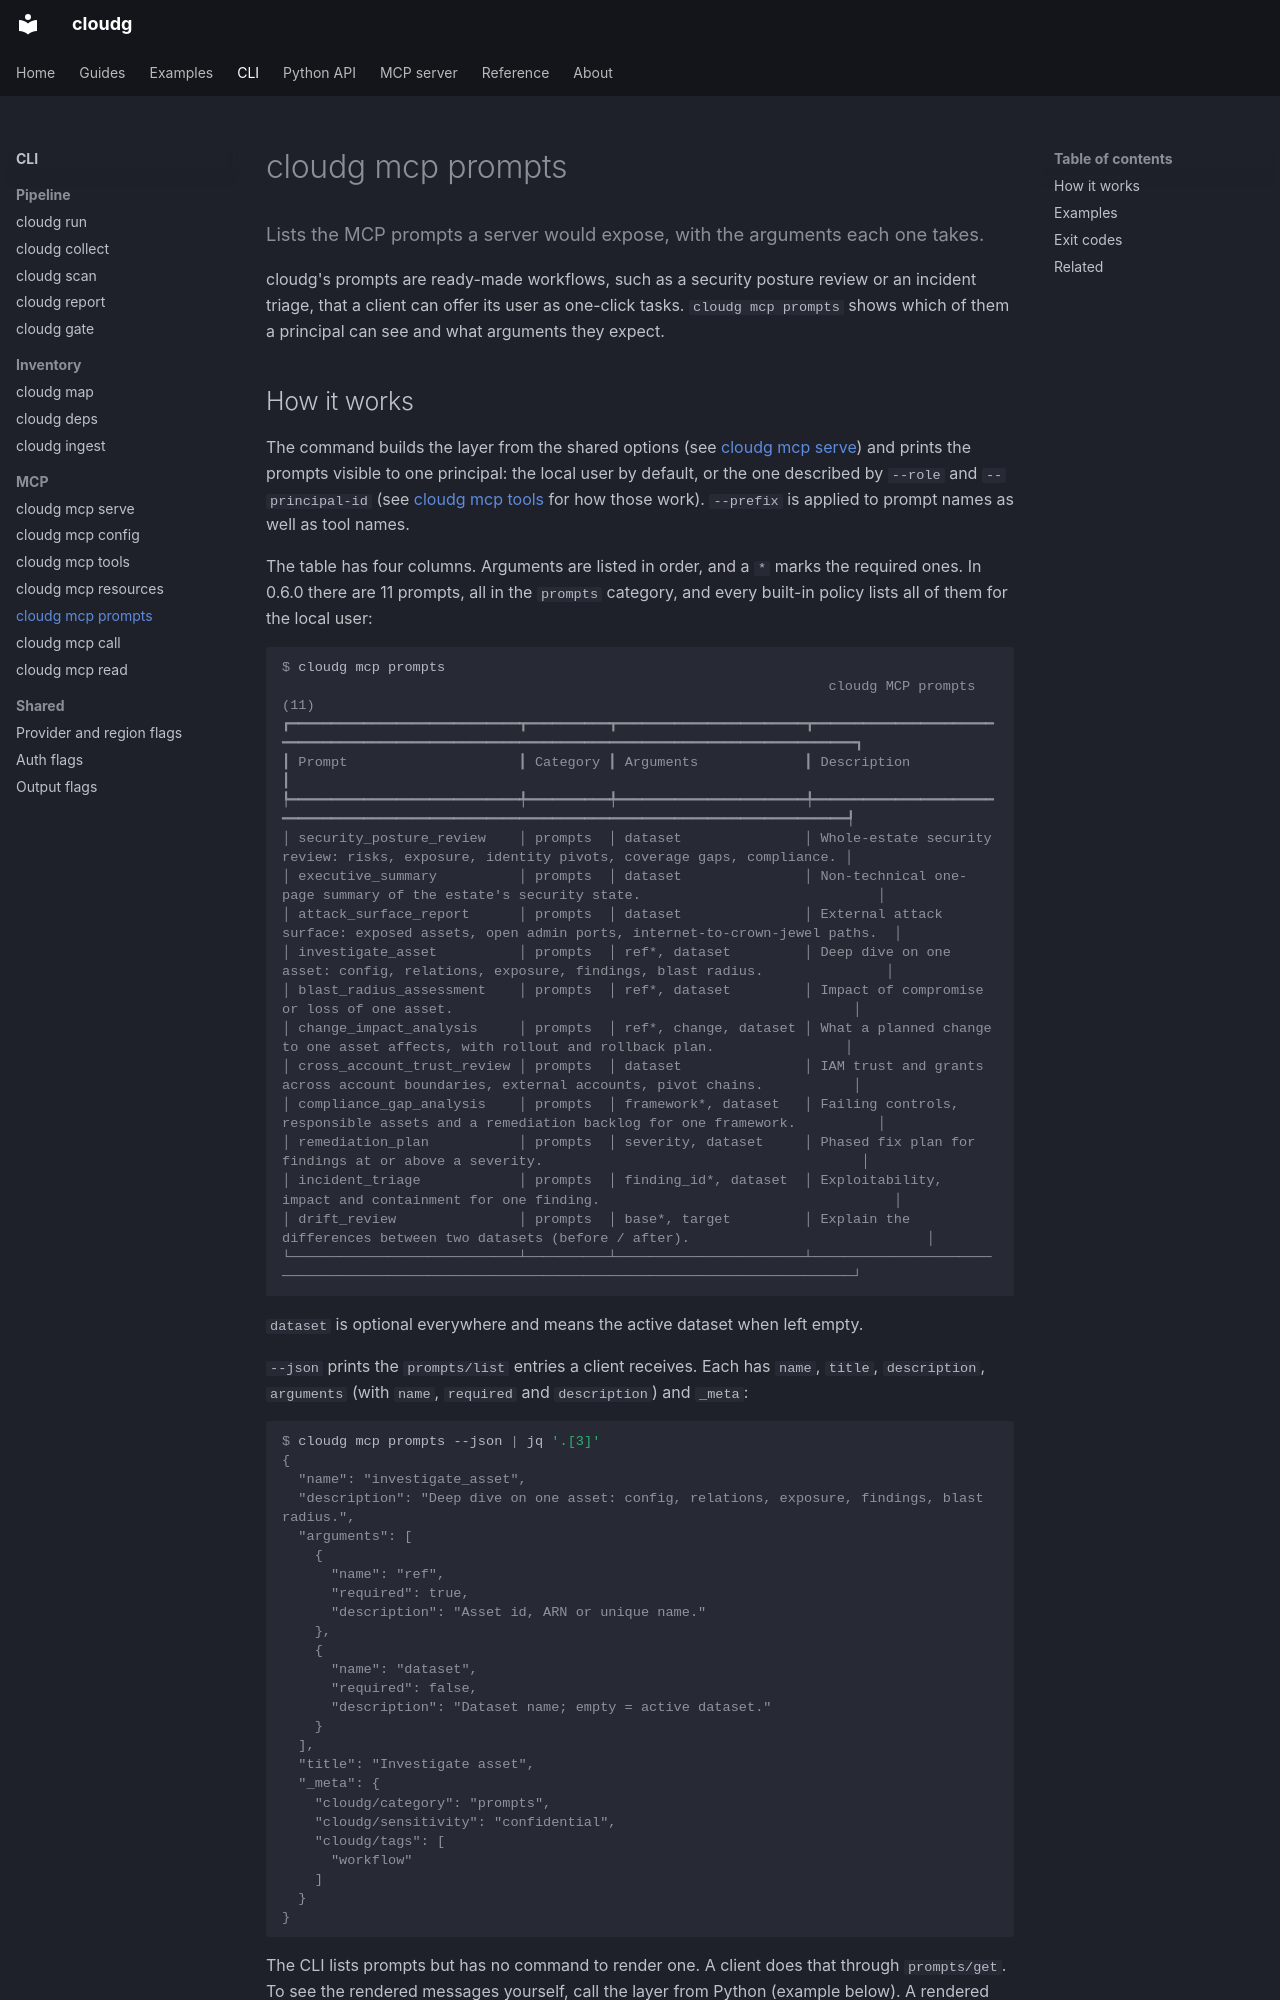

repository: morpheuslord/cloudg · page: cli/mcp-prompts/index.html · generator: mkdocs

---
description: Lists the MCP prompts a server would expose, with the arguments each one takes.
command: mcp prompts
---

Lists the MCP prompts a server would expose, with the arguments each one takes.
{ .lede }

cloudg's prompts are ready-made workflows, such as a security posture review or an incident triage, that a client can offer its user as one-click tasks. `cloudg mcp prompts` shows which of them a principal can see and what arguments they expect.

<!-- cloudg:cli-reference -->
